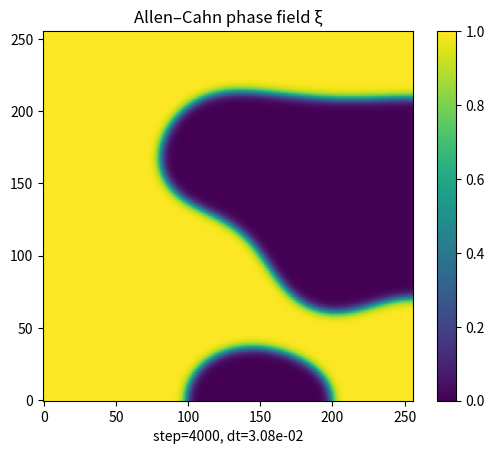

This chart was generated by the following Python code:
import numpy as np
import matplotlib.pyplot as plt

# Grid
Nx, Ny = 256, 256
Lx, Ly = 1.0, 1.0
dx = Lx / (Nx - 1)
dy = Ly / (Ny - 1)

# Parameters
M = 1.0
kappa = 1.0e-4

# Time stepping
dt = 0.20 * min(dx, dy)**2 / (M * kappa + 1e-30) 
nsteps = 4000
plot_every = 100

# Initial condition
rng = np.random.default_rng(0)
xi = 0.5 + 0.02 * rng.standard_normal((Ny, Nx))
xi = np.clip(xi, 0.0, 1.0)

def laplacian_neumann(u):

    up = np.pad(u, ((1, 1), (1, 1)), mode="edge")
    uxx = (up[1:-1, 2:] - 2*up[1:-1, 1:-1] + up[1:-1, :-2]) / dx**2
    uyy = (up[2:, 1:-1] - 2*up[1:-1, 1:-1] + up[:-2, 1:-1]) / dy**2
    return uxx + uyy

def hprime(x):
    return 2*x*(1-x)*(1-2*x)

# Plot setup
plt.ion()
fig, ax = plt.subplots()
im = ax.imshow(xi, origin="lower", vmin=0, vmax=1)
ax.set_title("Allen–Cahn phase field ξ")
plt.colorbar(im, ax=ax)

for step in range(1, nsteps + 1):
    lap = laplacian_neumann(xi)
    xi_t = M * (kappa * lap - hprime(xi))
    xi = xi + dt * xi_t

    # Keep bounded
    xi = np.clip(xi, 0.0, 1.0)

    if step % plot_every == 0:
        im.set_data(xi)
        ax.set_xlabel(f"step={step}, dt={dt:.2e}")
        plt.pause(0.001)

plt.ioff()
plt.show()
